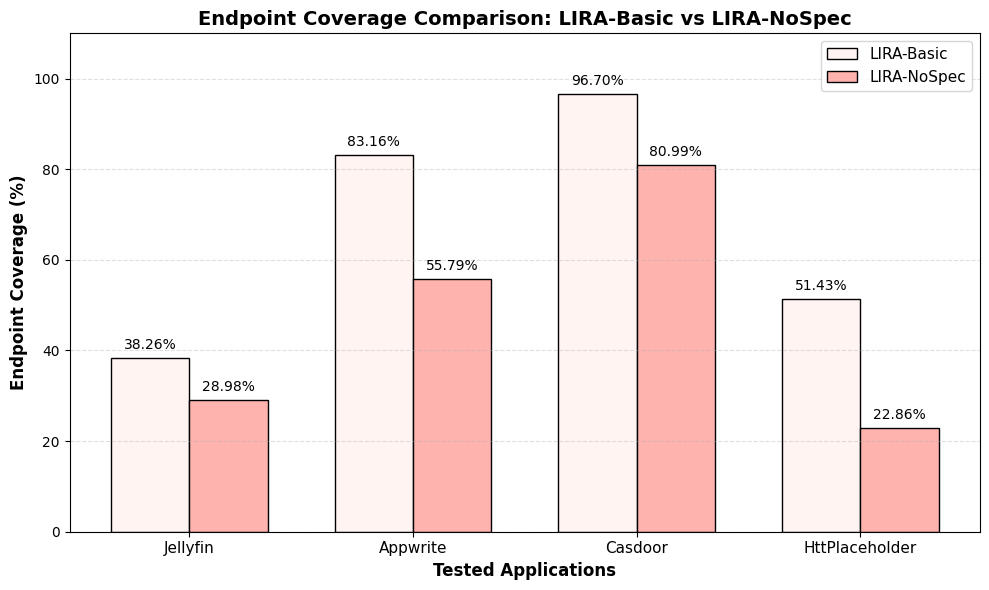

Generate this figure with matplotlib:
import matplotlib.pyplot as plt
import numpy as np

# Data preparation
applications = ['Jellyfin', 'Appwrite', 'Casdoor', 'HttPlaceholder']
lira_core_coverage = [38.26, 83.16, 96.70, 51.43]
lira_nospec_coverage = [28.98, 55.79, 80.99, 22.86]

plt.rcParams['font.sans-serif'] = ['Arial']
plt.rcParams['axes.unicode_minus'] = False
bar_width = 0.35
x = np.arange(len(applications))

plt.figure(figsize=(10, 6))

# 使用你提供的RGB颜色，转换为Matplotlib可识别的0-1浮点格式
color1 = (255/255, 244/255, 242/255)  # #FFF4F2
color2 = (254/255, 179/255, 174/255)  # #FEB3AE

plt.bar(x - bar_width/2, lira_core_coverage, width=bar_width,
        label='LIRA-Basic', color=color1, edgecolor='black')
plt.bar(x + bar_width/2, lira_nospec_coverage, width=bar_width,
        label='LIRA-NoSpec', color=color2, edgecolor='black')

plt.xlabel('Tested Applications', fontsize=12, weight='bold')
plt.ylabel('Endpoint Coverage (%)', fontsize=12, weight='bold')
plt.title('Endpoint Coverage Comparison: LIRA-Basic vs LIRA-NoSpec', fontsize=14, weight='bold')
plt.xticks(x, applications, fontsize=11)
plt.ylim(0, 110)

for i in range(len(applications)):
    plt.text(x[i] - bar_width/2, lira_core_coverage[i] + 2,
             f'{lira_core_coverage[i]:.2f}%', ha='center', fontsize=10)
    plt.text(x[i] + bar_width/2, lira_nospec_coverage[i] + 2,
             f'{lira_nospec_coverage[i]:.2f}%', ha='center', fontsize=10)

plt.legend(loc='upper right', fontsize=11)
plt.grid(axis='y', linestyle='--', alpha=0.4)

plt.tight_layout()
plt.savefig('coverage_comparison_updated.png', dpi=300)
plt.show()
